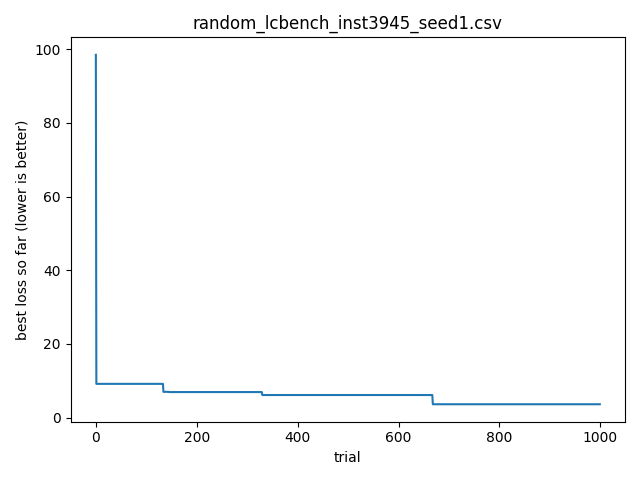

Source data for this figure (header and first rows):
timestamp, optimizer, bench, instance, seed, trial_id, score, cfg_json, out_json
2026-04-14T07:53:02.187719, random, lcbench, 3945, 1, 0, 98.5, {"OpenML_task_id": "189865", "batch_size…, {"time": 98.504150390625, "val_accuracy"…
2026-04-14T07:53:02.190661, random, lcbench, 3945, 1, 1, 9.176, {"OpenML_task_id": "167185", "batch_size…, {"time": 9.175758361816406, "val_accurac…
2026-04-14T07:53:02.194702, random, lcbench, 3945, 1, 2, 190.8, {"OpenML_task_id": "126026", "batch_size…, {"time": 190.8055419921875, "val_accurac…
2026-04-14T07:53:02.198736, random, lcbench, 3945, 1, 3, 241.2, {"OpenML_task_id": "167201", "batch_size…, {"time": 241.1891632080078, "val_accurac…
2026-04-14T07:53:02.203500, random, lcbench, 3945, 1, 4, 51.32, {"OpenML_task_id": "34539", "batch_size"…, {"time": 51.323631286621094, "val_accura…
2026-04-14T07:53:02.210368, random, lcbench, 3945, 1, 5, 70.88, {"OpenML_task_id": "189865", "batch_size…, {"time": 70.88247680664062, "val_accurac…
2026-04-14T07:53:02.217602, random, lcbench, 3945, 1, 6, 66.15, {"OpenML_task_id": "146212", "batch_size…, {"time": 66.14964294433594, "val_accurac…
2026-04-14T07:53:02.223517, random, lcbench, 3945, 1, 7, 80.81, {"OpenML_task_id": "189354", "batch_size…, {"time": 80.8125, "val_accuracy": 98.267…
2026-04-14T07:53:02.227694, random, lcbench, 3945, 1, 8, 26.32, {"OpenML_task_id": "34539", "batch_size"…, {"time": 26.323562622070312, "val_accura…
2026-04-14T07:53:02.230763, random, lcbench, 3945, 1, 9, 419, {"OpenML_task_id": "34539", "batch_size"…, {"time": 418.956298828125, "val_accuracy…
2026-04-14T07:53:02.235064, random, lcbench, 3945, 1, 10, 191.7, {"OpenML_task_id": "189873", "batch_size…, {"time": 191.7189178466797, "val_accurac…
2026-04-14T07:53:02.238120, random, lcbench, 3945, 1, 11, 22.26, {"OpenML_task_id": "167168", "batch_size…, {"time": 22.258682250976562, "val_accura…
2026-04-14T07:53:02.242330, random, lcbench, 3945, 1, 12, 93.02, {"OpenML_task_id": "34539", "batch_size"…, {"time": 93.01830291748047, "val_accurac…
2026-04-14T07:53:02.247607, random, lcbench, 3945, 1, 13, 24.56, {"OpenML_task_id": "3945", "batch_size":…, {"time": 24.559558868408203, "val_accura…
2026-04-14T07:53:02.247607, random, lcbench, 3945, 1, 14, 85.74, {"OpenML_task_id": "189905", "batch_size…, {"time": 85.74056243896484, "val_accurac…
2026-04-14T07:53:02.254950, random, lcbench, 3945, 1, 15, 118.6, {"OpenML_task_id": "189865", "batch_size…, {"time": 118.61381530761719, "val_accura…
2026-04-14T07:53:02.259890, random, lcbench, 3945, 1, 16, 21.35, {"OpenML_task_id": "167190", "batch_size…, {"time": 21.34530258178711, "val_accurac…
2026-04-14T07:53:02.262235, random, lcbench, 3945, 1, 17, 376.7, {"OpenML_task_id": "167161", "batch_size…, {"time": 376.6689758300781, "val_accurac…
2026-04-14T07:53:02.266267, random, lcbench, 3945, 1, 18, 32.65, {"OpenML_task_id": "189873", "batch_size…, {"time": 32.6530647277832, "val_accuracy…
2026-04-14T07:53:02.268885, random, lcbench, 3945, 1, 19, 42.27, {"OpenML_task_id": "167181", "batch_size…, {"time": 42.27351760864258, "val_accurac…
2026-04-14T07:53:02.269896, random, lcbench, 3945, 1, 20, 124.8, {"OpenML_task_id": "189866", "batch_size…, {"time": 124.76482391357422, "val_accura…
2026-04-14T07:53:02.271908, random, lcbench, 3945, 1, 21, 73.88, {"OpenML_task_id": "189905", "batch_size…, {"time": 73.87779998779297, "val_accurac…
2026-04-14T07:53:02.275360, random, lcbench, 3945, 1, 22, 37.62, {"OpenML_task_id": "167190", "batch_size…, {"time": 37.6187744140625, "val_accuracy…
2026-04-14T07:53:02.277964, random, lcbench, 3945, 1, 23, 574.2, {"OpenML_task_id": "146212", "batch_size…, {"time": 574.2054443359375, "val_accurac…
2026-04-14T07:53:02.281978, random, lcbench, 3945, 1, 24, 354.7, {"OpenML_task_id": "167201", "batch_size…, {"time": 354.6725769042969, "val_accurac…
2026-04-14T07:53:02.284537, random, lcbench, 3945, 1, 25, 109.8, {"OpenML_task_id": "189908", "batch_size…, {"time": 109.76589965820312, "val_accura…
2026-04-14T07:53:02.288944, random, lcbench, 3945, 1, 26, 136, {"OpenML_task_id": "167181", "batch_size…, {"time": 136.03074645996094, "val_accura…
2026-04-14T07:53:02.289556, random, lcbench, 3945, 1, 27, 218.1, {"OpenML_task_id": "167184", "batch_size…, {"time": 218.0967254638672, "val_accurac…
2026-04-14T07:53:02.293161, random, lcbench, 3945, 1, 28, 14.58, {"OpenML_task_id": "167201", "batch_size…, {"time": 14.575148582458496, "val_accura…
2026-04-14T07:53:02.294169, random, lcbench, 3945, 1, 29, 31.55, {"OpenML_task_id": "167152", "batch_size…, {"time": 31.54724884033203, "val_accurac…
2026-04-14T07:53:02.296255, random, lcbench, 3945, 1, 30, 127.2, {"OpenML_task_id": "167181", "batch_size…, {"time": 127.19956970214844, "val_accura…
2026-04-14T07:53:02.296631, random, lcbench, 3945, 1, 31, 284.9, {"OpenML_task_id": "189906", "batch_size…, {"time": 284.93511962890625, "val_accura…
2026-04-14T07:53:02.296631, random, lcbench, 3945, 1, 32, 55.64, {"OpenML_task_id": "168910", "batch_size…, {"time": 55.63533401489258, "val_accurac…
2026-04-14T07:53:02.302392, random, lcbench, 3945, 1, 33, 84.82, {"OpenML_task_id": "167168", "batch_size…, {"time": 84.8202133178711, "val_accuracy…
2026-04-14T07:53:02.307675, random, lcbench, 3945, 1, 34, 81.36, {"OpenML_task_id": "167190", "batch_size…, {"time": 81.35774230957031, "val_accurac…
2026-04-14T07:53:02.309687, random, lcbench, 3945, 1, 35, 59.21, {"OpenML_task_id": "167190", "batch_size…, {"time": 59.21354675292969, "val_accurac…
2026-04-14T07:53:02.310483, random, lcbench, 3945, 1, 36, 88.64, {"OpenML_task_id": "168330", "batch_size…, {"time": 88.63827514648438, "val_accurac…
2026-04-14T07:53:02.311444, random, lcbench, 3945, 1, 37, 182.4, {"OpenML_task_id": "126029", "batch_size…, {"time": 182.39549255371094, "val_accura…
2026-04-14T07:53:02.313455, random, lcbench, 3945, 1, 38, 69.23, {"OpenML_task_id": "167104", "batch_size…, {"time": 69.23281860351562, "val_accurac…
2026-04-14T07:53:02.315467, random, lcbench, 3945, 1, 39, 34.03, {"OpenML_task_id": "168330", "batch_size…, {"time": 34.02522277832031, "val_accurac…
2026-04-14T07:53:02.317232, random, lcbench, 3945, 1, 40, 95.31, {"OpenML_task_id": "126025", "batch_size…, {"time": 95.31360626220703, "val_accurac…
2026-04-14T07:53:02.322327, random, lcbench, 3945, 1, 41, 159.2, {"OpenML_task_id": "189865", "batch_size…, {"time": 159.15664672851562, "val_accura…
2026-04-14T07:53:02.324338, random, lcbench, 3945, 1, 42, 91.94, {"OpenML_task_id": "189906", "batch_size…, {"time": 91.93619537353516, "val_accurac…
2026-04-14T07:53:02.324338, random, lcbench, 3945, 1, 43, 70.51, {"OpenML_task_id": "189862", "batch_size…, {"time": 70.50736236572266, "val_accurac…
2026-04-14T07:53:02.324338, random, lcbench, 3945, 1, 44, 154.2, {"OpenML_task_id": "168908", "batch_size…, {"time": 154.20347595214844, "val_accura…
2026-04-14T07:53:02.327978, random, lcbench, 3945, 1, 45, 59.28, {"OpenML_task_id": "126025", "batch_size…, {"time": 59.27629470825195, "val_accurac…
2026-04-14T07:53:02.329990, random, lcbench, 3945, 1, 46, 91.11, {"OpenML_task_id": "126029", "batch_size…, {"time": 91.112060546875, "val_accuracy"…
2026-04-14T07:53:02.331894, random, lcbench, 3945, 1, 47, 46.37, {"OpenML_task_id": "3945", "batch_size":…, {"time": 46.3704719543457, "val_accuracy…
2026-04-14T07:53:02.333905, random, lcbench, 3945, 1, 48, 146.6, {"OpenML_task_id": "167200", "batch_size…, {"time": 146.6063995361328, "val_accurac…
2026-04-14T07:53:02.338529, random, lcbench, 3945, 1, 49, 44.23, {"OpenML_task_id": "189873", "batch_size…, {"time": 44.22577667236328, "val_accurac…
2026-04-14T07:53:02.342116, random, lcbench, 3945, 1, 50, 265.3, {"OpenML_task_id": "189905", "batch_size…, {"time": 265.2507629394531, "val_accurac…
2026-04-14T07:53:02.343705, random, lcbench, 3945, 1, 51, 45.65, {"OpenML_task_id": "167181", "batch_size…, {"time": 45.6467399597168, "val_accuracy…
2026-04-14T07:53:02.343705, random, lcbench, 3945, 1, 52, 383.8, {"OpenML_task_id": "168329", "batch_size…, {"time": 383.8393249511719, "val_accurac…
2026-04-14T07:53:02.346214, random, lcbench, 3945, 1, 53, 77.66, {"OpenML_task_id": "34539", "batch_size"…, {"time": 77.65821075439453, "val_accurac…
2026-04-14T07:53:02.348575, random, lcbench, 3945, 1, 54, 68.87, {"OpenML_task_id": "34539", "batch_size"…, {"time": 68.86886596679688, "val_accurac…
2026-04-14T07:53:02.350584, random, lcbench, 3945, 1, 55, 109.5, {"OpenML_task_id": "168910", "batch_size…, {"time": 109.45074462890625, "val_accura…
2026-04-14T07:53:02.350584, random, lcbench, 3945, 1, 56, 122.4, {"OpenML_task_id": "168868", "batch_size…, {"time": 122.39421844482422, "val_accura…
2026-04-14T07:53:02.352092, random, lcbench, 3945, 1, 57, 98.22, {"OpenML_task_id": "168910", "batch_size…, {"time": 98.2182846069336, "val_accuracy…
2026-04-14T07:53:02.356066, random, lcbench, 3945, 1, 58, 348.6, {"OpenML_task_id": "126025", "batch_size…, {"time": 348.644287109375, "val_accuracy…
2026-04-14T07:53:02.356066, random, lcbench, 3945, 1, 59, 42.57, {"OpenML_task_id": "168910", "batch_size…, {"time": 42.57053756713867, "val_accurac…
... 940 more rows
